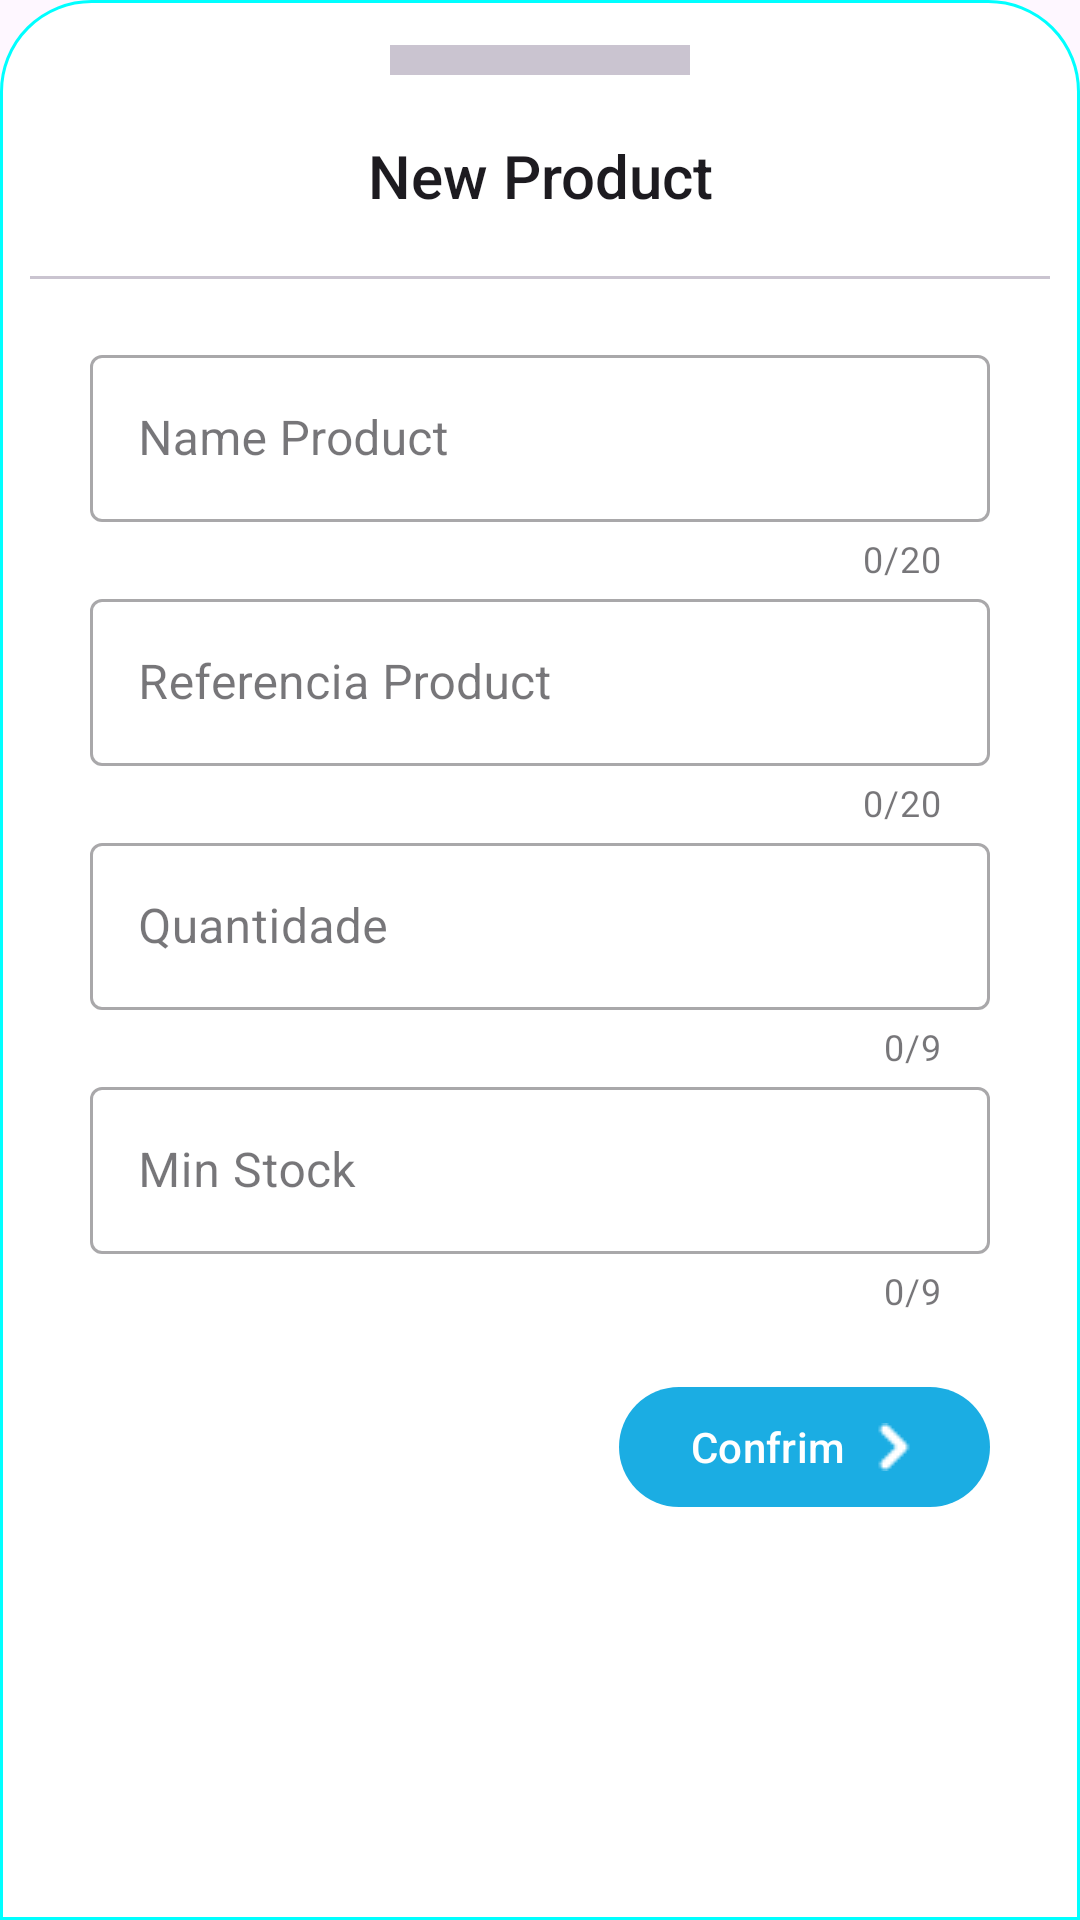

Produce the Android XML layout that renders to this screen, including the resource entries it uses.
<!-- AndroidManifest.xml: application theme Theme.WareHouse -->
<!-- res/layout/bottomsheetdialog_product.xml -->
<?xml version="1.0" encoding="utf-8"?>
<LinearLayout xmlns:android="http://schemas.android.com/apk/res/android"
    xmlns:app="http://schemas.android.com/apk/res-auto"
    android:id="@+id/bottomSheetProd"
    android:orientation="vertical"
    android:layout_width="match_parent"
    android:layout_height="match_parent"
    android:background="@drawable/dialog_background">

    <com.google.android.material.divider.MaterialDivider
        android:id="@+id/md_close"
        android:layout_width="100dp"
        android:layout_height="10dp"
        android:layout_marginTop="5dp"
        android:layout_gravity="center_horizontal"/>

    <TextView
        android:id="@+id/txtNewProduct"
        android:layout_width="match_parent"
        android:layout_height="wrap_content"
        android:text="New Product"
        android:textSize="20sp"
        android:layout_marginTop="20dp"
        android:layout_marginStart="20dp"
        android:layout_marginEnd="20dp"
        android:gravity="center"
        style="@style/TextAppearance.AppCompat.Title"/>

    <com.google.android.material.divider.MaterialDivider
        android:layout_width="match_parent"
        android:layout_height="wrap_content"
        android:layout_marginTop="20dp"/>

    <com.google.android.material.textfield.TextInputLayout
        style="@style/Widget.MaterialComponents.TextInputLayout.OutlinedBox"
        android:id="@+id/txtInputProductName"
        android:layout_width="match_parent"
        android:layout_height="wrap_content"
        android:layout_marginTop="20dp"
        android:layout_marginStart="20dp"
        android:layout_marginEnd="20dp"
        app:counterMaxLength="20"
        app:counterEnabled="true">
        <com.google.android.material.textfield.TextInputEditText
            android:id="@+id/EdtProduct"
            android:layout_width="match_parent"
            android:layout_height="wrap_content"
            android:hint="Name Product"
            android:inputType="textEmailAddress"
            android:lines="1"
            android:maxLength="20"
            />
    </com.google.android.material.textfield.TextInputLayout>

    <com.google.android.material.textfield.TextInputLayout
        style="@style/Widget.MaterialComponents.TextInputLayout.OutlinedBox"
        android:id="@+id/txtInputProductReferencia"
        android:layout_width="match_parent"
        android:layout_height="wrap_content"
        android:layout_marginStart="20dp"
        android:layout_marginEnd="20dp"
        app:counterMaxLength="20"
        app:counterEnabled="true">
        <com.google.android.material.textfield.TextInputEditText
            android:id="@+id/EdtRefProduct"
            android:layout_width="match_parent"
            android:layout_height="wrap_content"
            android:hint="Referencia Product"
            android:inputType="textEmailAddress"
            android:lines="1"
            android:maxLength="20"
            />
    </com.google.android.material.textfield.TextInputLayout>

    <com.google.android.material.textfield.TextInputLayout
        style="@style/Widget.MaterialComponents.TextInputLayout.OutlinedBox"
        android:id="@+id/txtInputQuantProd"
        android:layout_width="match_parent"
        android:layout_height="wrap_content"
        android:layout_marginStart="20dp"
        android:layout_marginEnd="20dp"
        app:counterMaxLength="9"
        app:counterEnabled="true">
        <com.google.android.material.textfield.TextInputEditText
            android:id="@+id/EdtQuantProd"
            android:layout_width="match_parent"
            android:layout_height="wrap_content"
            android:hint="Quantidade"
            android:inputType="number"
            android:lines="1"
            android:digits="0123456789"/>
    </com.google.android.material.textfield.TextInputLayout>

    <com.google.android.material.textfield.TextInputLayout
        style="@style/Widget.MaterialComponents.TextInputLayout.OutlinedBox"
        android:id="@+id/txtInputQuantMinProd"
        android:layout_width="match_parent"
        android:layout_height="wrap_content"
        android:layout_marginStart="20dp"
        android:layout_marginEnd="20dp"
        app:counterMaxLength="9"
        app:counterEnabled="true">
        <com.google.android.material.textfield.TextInputEditText
            android:id="@+id/EdtQuantMinProd"
            android:layout_width="match_parent"
            android:layout_height="wrap_content"
            android:hint="Min Stock"
            android:inputType="number"
            android:lines="1"
            android:digits="0123456789"/>
    </com.google.android.material.textfield.TextInputLayout>

    <LinearLayout
        android:layout_width="wrap_content"
        android:layout_height="wrap_content"
        android:orientation="horizontal"
        android:layout_marginTop="20dp"
        android:layout_marginStart="20dp"
        android:layout_marginEnd="20dp"
        android:layout_gravity="right">
        <com.google.android.material.button.MaterialButton
            android:id="@+id/Btn_Confirm"
            android:layout_width="wrap_content"
            android:layout_height="wrap_content"
            android:drawableRight="@drawable/ic_rightarrowbtn"
            android:text="Confrim"/>
    </LinearLayout>

</LinearLayout>
<!-- resources referenced by this layout -->
<resources>
  <!-- drawable dialog_background (drawable) -->
  <?xml version="1.0" encoding="utf-8"?>
  <shape xmlns:android="http://schemas.android.com/apk/res/android"
      android:shape="rectangle">
  
      <solid
          android:color="@color/white"/>
  
      <corners
          android:topLeftRadius="30dp"
          android:topRightRadius="30dp"/>
  
      <padding
          android:left="10dp"
          android:right="10dp"
          android:top="10dp"
          android:bottom="2dp"/>
  
      <stroke android:width="1dp" android:color="#ff00ffff"/>
  
  </shape>
  <!-- drawable ic_rightarrowbtn: png bitmap (drawable, 284 bytes) -->
  <style name="Theme.WareHouse" parent="Theme.Material3.Light.NoActionBar">
          
          <item name="colorPrimary">@color/colorPrimary</item>
          <item name="colorPrimaryVariant">@color/colorPrimary</item>
          <item name="colorOnPrimary">@color/white</item>
          
          <item name="colorSecondary">@color/colorPrimary</item>
          <item name="colorSecondaryVariant">@color/colorPrimary</item>
          <item name="colorOnSecondary">@color/black</item>
          
          <item name="android:statusBarColor" tools:targetApi="l">@color/colorPrimaryVariant</item>
      </style>
  <color name="white">#FFFFFFFF</color>
  <color name="colorPrimary">#1bade3</color>
  <color name="black">#FF000000</color>
  <color name="colorPrimaryVariant">#1bade3</color>
</resources>
